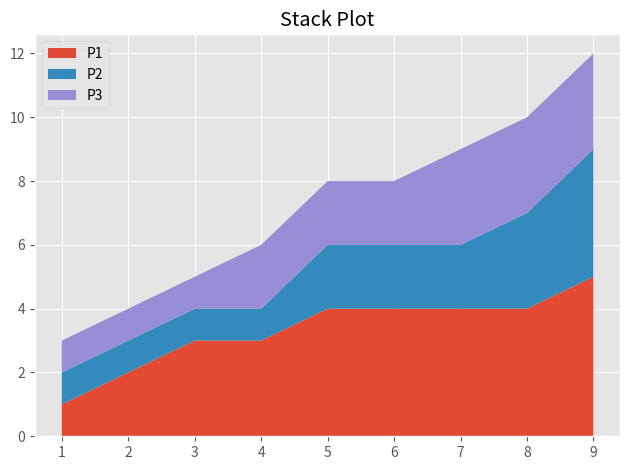

Write Python code to recreate this figure. (Note: this script raises an exception after producing the figure.)
import matplotlib.pyplot as plt

plt.style.use("ggplot")

minutes = [1, 2, 3, 4, 5, 6, 7, 8, 9]

player1 = [1, 2, 3, 3, 4, 4, 4, 4, 5]
player2 = [1, 1, 1, 1, 2, 2, 2, 3, 4]
player3 = [1, 1, 1, 2, 2, 2, 3, 3, 3]

plt.stackplot(minutes, player1, player2, player3,
              labels=['P1', 'P2', 'P3'])

plt.legend(loc='upper left')	# loc=[0.07, 0.05]

plt.title("Stack Plot")

plt.tight_layout()

plt.savefig('img/4.png', dpi=300)

plt.show()
